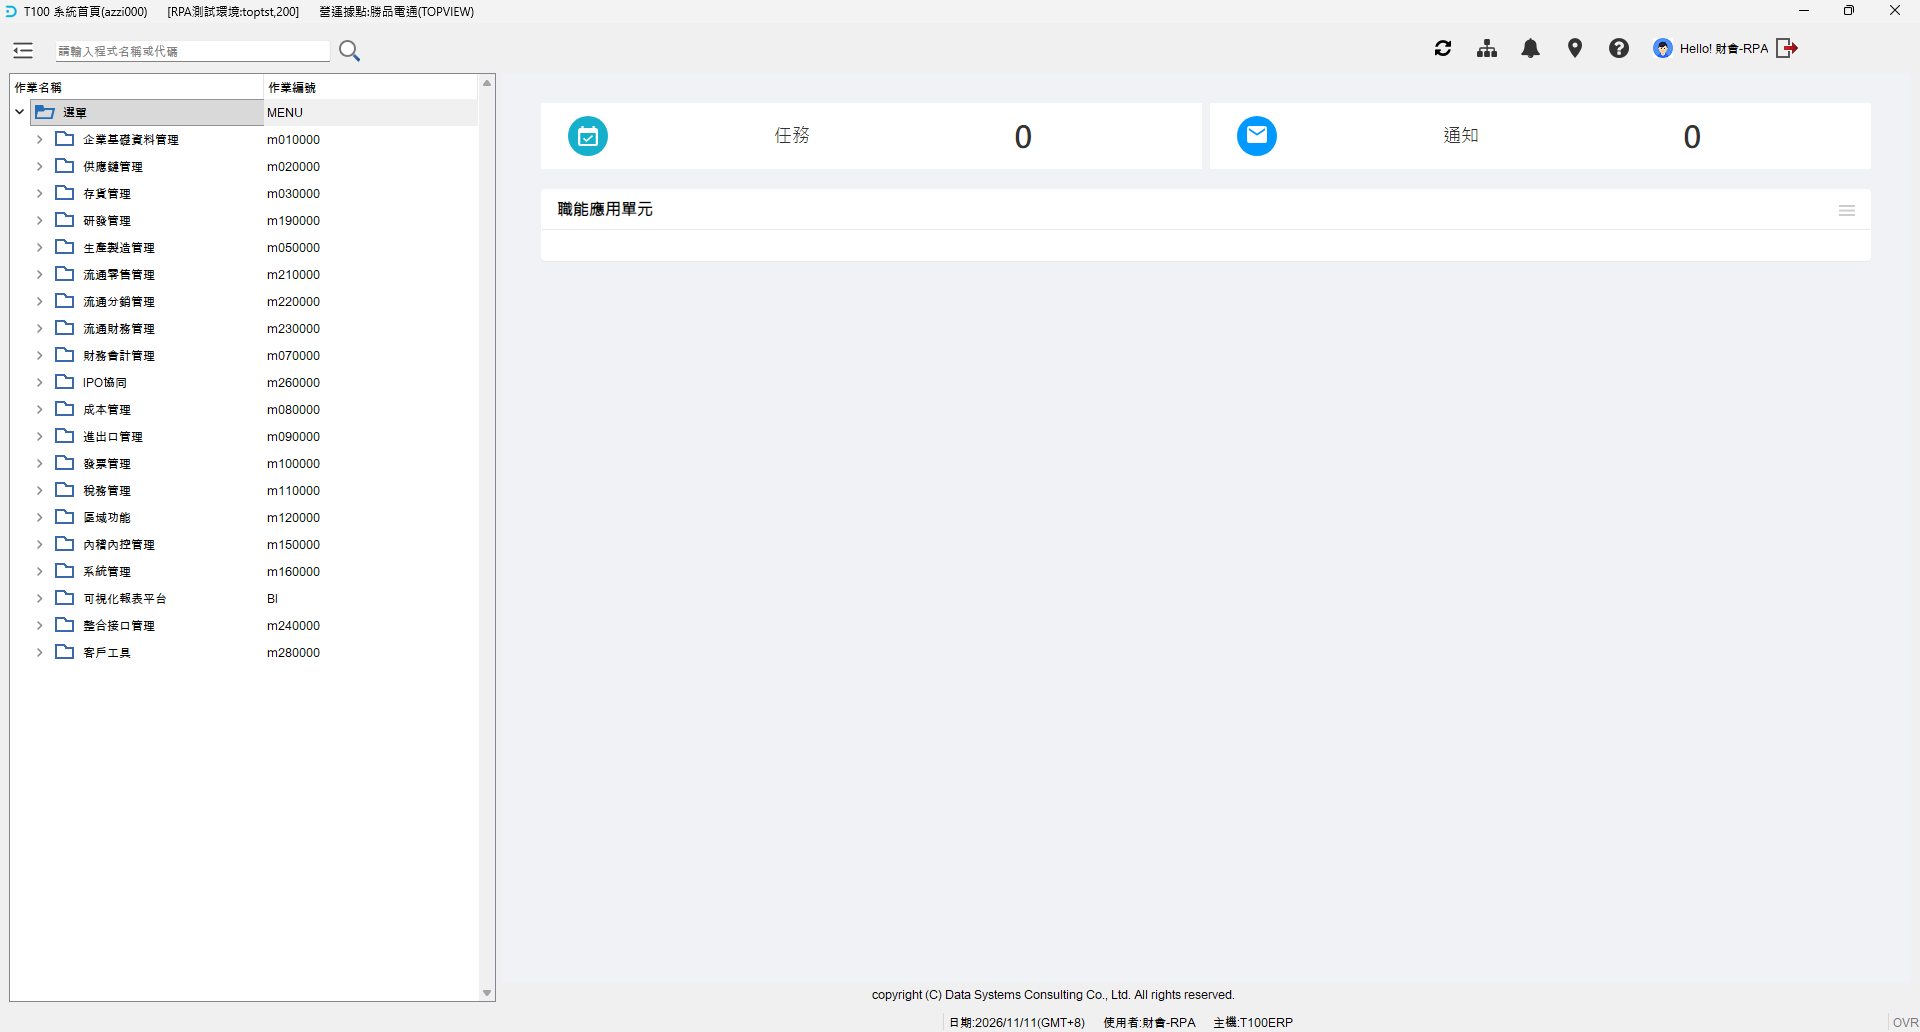
Task: StudioX test
Workflow: 財會_入庫未立帳查詢

Step 1: T100 系統首頁(azzi000)      [RPA測試環境toptst,200] on the element in window 'T100 系統首頁(azzi000)      [RPA測試環境:toptst,200]      營運據點:勝品電通(TOPV*' (gdc.exe)

Step 2: click on the editable text in window 'T100 系統首頁(azzi000)      [RPA測試環境:toptst,200]      營運據點:勝品電通(TOPV*' (gdc.exe) (no picture)

Step 3: type "["aapq130"+"[k(Enter)]"]" into the editable text in window 'T100 系統首頁(azzi000)      [RPA測試環境:toptst,200]      營運據點:勝品電通(TOPV*' (gdc.exe) (no picture)

Step 4: 入庫未立帳查詢作業(aapq130)      [RPA測試環境toptst,200] on the element in window '入庫未立帳查詢作業(aapq130)      [RPA測試環境:toptst,200]      營運據點:勝品電通(TOPV*' (gdc.exe) (no picture)

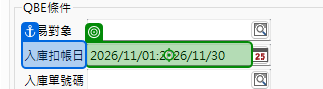
Step 5: type a value into '入庫扣帳日' in window '入庫未立帳查詢作業(aapq130)      [RPA測試環境:toptst,200]      營運據點:勝品電通(TOPV*' (gdc.exe)

Step 6: type "[Today.ToString("yyyy/MM/dd")+"[k(Tab)]"]" into '入庫扣帳日' in window '入庫未立帳查詢作業(aapq130)      [RPA測試環境:toptst,200]      營運據點:勝品電通(TOPV*' (gdc.exe) (same screen as step 5)

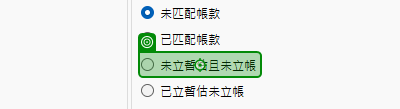
Step 7: click on the radio button '未立暫估且未立帳' in window '入庫未立帳查詢作業(aapq130)      [RPA測試環境:toptst,200]      營運據點:勝品電通(TOPV*' (gdc.exe)

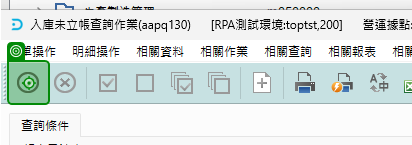
Step 8: click on 'accept' in window '入庫未立帳查詢作業(aapq130)      [RPA測試環境:toptst,200]      營運據點:勝品電通(TOPV*' (gdc.exe)

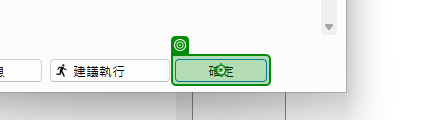
Step 9: check the push button 'ok' in window '錯誤' (gdc.exe)

Step 10: click on the push button 'ok' in window '錯誤' (gdc.exe) (same screen as step 9) (repeated 2 times)

Step 12: click on the push button 'exporttoexcel' in window '入庫未立帳查詢作業(aapq130)      [RPA測試環境:toptst,200]      營運據點:勝品電通(TOPV*' (gdc.exe) (no picture)

Step 13: click on 'btn_accept' in window '選擇需要匯出Excel的頁簽' (gdc.exe) (no picture)

Step 14: click in window '確認框(lib-00666)' (gdc.exe) (no picture)

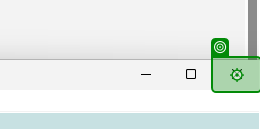
Step 15: click on the push button '關閉' in window '入庫未立帳查詢作業(aapq130)      [RPA測試環境:toptst,200]      營運據點:勝品電通(TOPV*' (gdc.exe)
